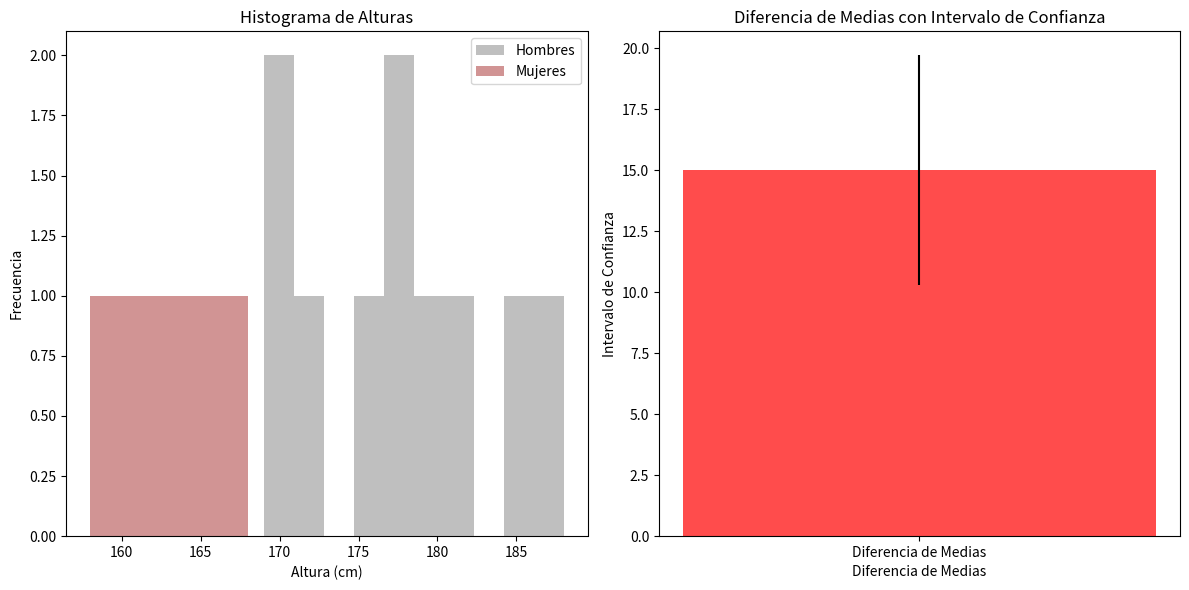

Here is the Python script that generated this plot:
import numpy as np
from scipy import stats
import matplotlib.pyplot as plt

male_heights = np.array([175, 180, 170, 185, 178, 172, 188, 182, 177, 169])
female_heights = np.array([162, 165, 160, 168, 158, 163, 166, 164, 159, 161])

mean_male = np.mean(male_heights)
std_deviation_male = np.std(male_heights, ddof=1)
mean_female = np.mean(female_heights)
std_deviation_female = np.std(female_heights, ddof=1)

n_male = len(male_heights)
n_female = len(female_heights)

confidence = 0.95

mean_difference = mean_male - mean_female
standard_error = np.sqrt((std_deviation_male**2 / n_male) +
                         (std_deviation_female**2 / n_female))
margin_error = stats.t.ppf((1 + confidence) / 2, df=(n_male + n_female - 2)) * standard_error
confidence_interval = (mean_difference - margin_error, mean_difference + margin_error)

plt.figure(figsize=(12, 6))
plt.subplot(1, 2, 1)
plt.hist(male_heights, bins=10, alpha=0.5, color='gray', label='Hombres')
plt.hist(female_heights, bins=10, alpha=0.5, color='brown', label='Mujeres')
plt.title('Histograma de Alturas')
plt.xlabel('Altura (cm)')
plt.ylabel('Frecuencia')
plt.legend()
plt.subplot(1, 2, 2)
plt.bar(['Diferencia de Medias'], [mean_difference],
        yerr=margin_error, color='red', alpha=0.7)
plt.title('Diferencia de Medias con Intervalo de Confianza')
plt.xlabel('Diferencia de Medias')
plt.ylabel('Intervalo de Confianza')
plt.tight_layout()
plt.show()

print("Diferencia de medias:", mean_difference)
print("Intervalo de confianza al {}%:".format(int(confidence * 100)), confidence_interval)